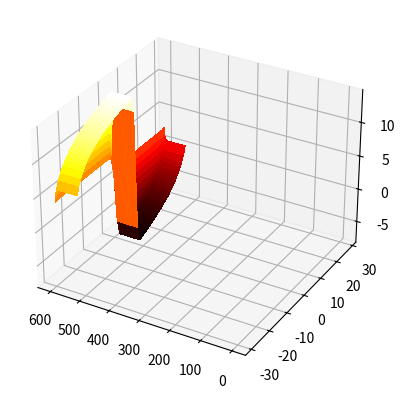

Write the Python code that produced this figure.
from mpl_toolkits.mplot3d import Axes3D
import numpy as np
import pandas as pd
import matplotlib.pyplot as plt
from pprint import pprint
from scipy.linalg import expm
import math

#https://arxiv.org/pdf/1105.3115.pdf

## BASIC VARIABLES
max_inventory_Q = 30
min_inventory_Q = -max_inventory_Q
iterations_reference = 2 * max_inventory_Q + 1
sigma = 0.3
A = 0.9
kappa = 0.3
gamma =  0.01
T = 600
dt = 1
u = 1.02

## ALPHA, Nill
alpha = kappa / 2 * gamma * sigma ** 2
beta = kappa * u
nill  = A * (1 + gamma / kappa) ** - (1 + kappa / gamma)

assert len(list(range(min_inventory_Q, max_inventory_Q + 1, 1))) == iterations_reference

matrix_M = []
first_row = []
last_row = []
list_middle_rows = []
for i in range(min_inventory_Q, max_inventory_Q + 1, 1):

    # Populating first row
    if i == min_inventory_Q: 
        first_row.append(alpha * max_inventory_Q ** 2 - beta * max_inventory_Q)
        first_row.append(-nill)
        first_row.extend([0 for j in range(iterations_reference - 2)])

    # Populating last row
    elif i == max_inventory_Q:
        last_row.extend([0 for j in range(iterations_reference - 2)])
        last_row.append(-nill)
        last_row.append(alpha * max_inventory_Q ** 2 - beta * max_inventory_Q)

    # Populating middle rows
    else:
        middle_row = []
        if i < 0:
            middle_row.extend([-nill, alpha * ( max_inventory_Q - (max_inventory_Q - abs(i)) ) ** 2 - beta * ( max_inventory_Q - (max_inventory_Q - abs(i)) ), -nill])
            middle_row.extend([0 for j in range(iterations_reference - 3)])

            if i > -max_inventory_Q + 1:
                for j in range(0, max_inventory_Q + i - 1, 1):
                    middle_row.insert(0,middle_row.pop())

        if i == 0:
            middle_row = [0 for j in range(iterations_reference)]
            middle_row[max_inventory_Q + 1] = -nill
            middle_row[max_inventory_Q - 1] = -nill
            assert len(middle_row) == iterations_reference

        if i > 0:
            middle_row.extend([0 for j in range(iterations_reference - 3)])
            middle_row.extend([-nill, alpha * ( max_inventory_Q - (max_inventory_Q - abs(i)) ) ** 2 - beta * ( max_inventory_Q - (max_inventory_Q - abs(i)) ), -nill])

            for j in range(0,  max_inventory_Q - i - 1, 1):
                middle_row.append(middle_row.pop(0))

        assert len(middle_row) == iterations_reference
        list_middle_rows.append(middle_row)

matrix_M.append(first_row)
matrix_M.extend(list_middle_rows)
matrix_M.append(last_row)

assert len(first_row) == iterations_reference
assert len(last_row) == iterations_reference

# Converting to numpy array
matrix_M = np.matrix(matrix_M)

# Simulating negative inventory
list_evolution_bid = []
list_evolution_ask = []
for t in range(0, T  , 1):
    dict_bid = {}
    dict_ask = {}
    list_bid_at_t = []
    container = -matrix_M * (T - t)

    v_of_t = expm(container)
    v_of_t  = np.sum(np.multiply(v_of_t, np.ones(v_of_t.shape[0])), axis=1)

    for q in range(0, iterations_reference -1, 1):
        bid = (1 / kappa) * np.log(v_of_t[q] / v_of_t[q + 1]) + (1 / gamma) * np.log(1 + gamma / kappa)
        ask = (1 / kappa) * np.log(v_of_t[q] / v_of_t[q - 1]) + (1 / gamma) * np.log(1 + gamma / kappa)
        dict_ask[q - max_inventory_Q] = ask
        dict_bid[q - max_inventory_Q] = bid

    dict_bid[max_inventory_Q] = None
    dict_ask[min_inventory_Q] = None
    dict_ask[max_inventory_Q] = dict_bid[min_inventory_Q]

    list_evolution_bid.append(list(dict_bid.values())[1:-2])

# Plotting 
X = np.arange(1, T+1, 1)
Y = np.arange(min_inventory_Q+1, max_inventory_Q-1 , 1)
X, Y = np.meshgrid(X, Y)

Z = np.array(list_evolution_bid).T

fig = plt.figure()
ax = fig.add_subplot(111, projection='3d')

surf = ax.plot_surface(X, Y, Z, rstride=1, cstride=1, cmap='hot', linewidth=0, antialiased=False)
ax.invert_xaxis()

plt.show()
